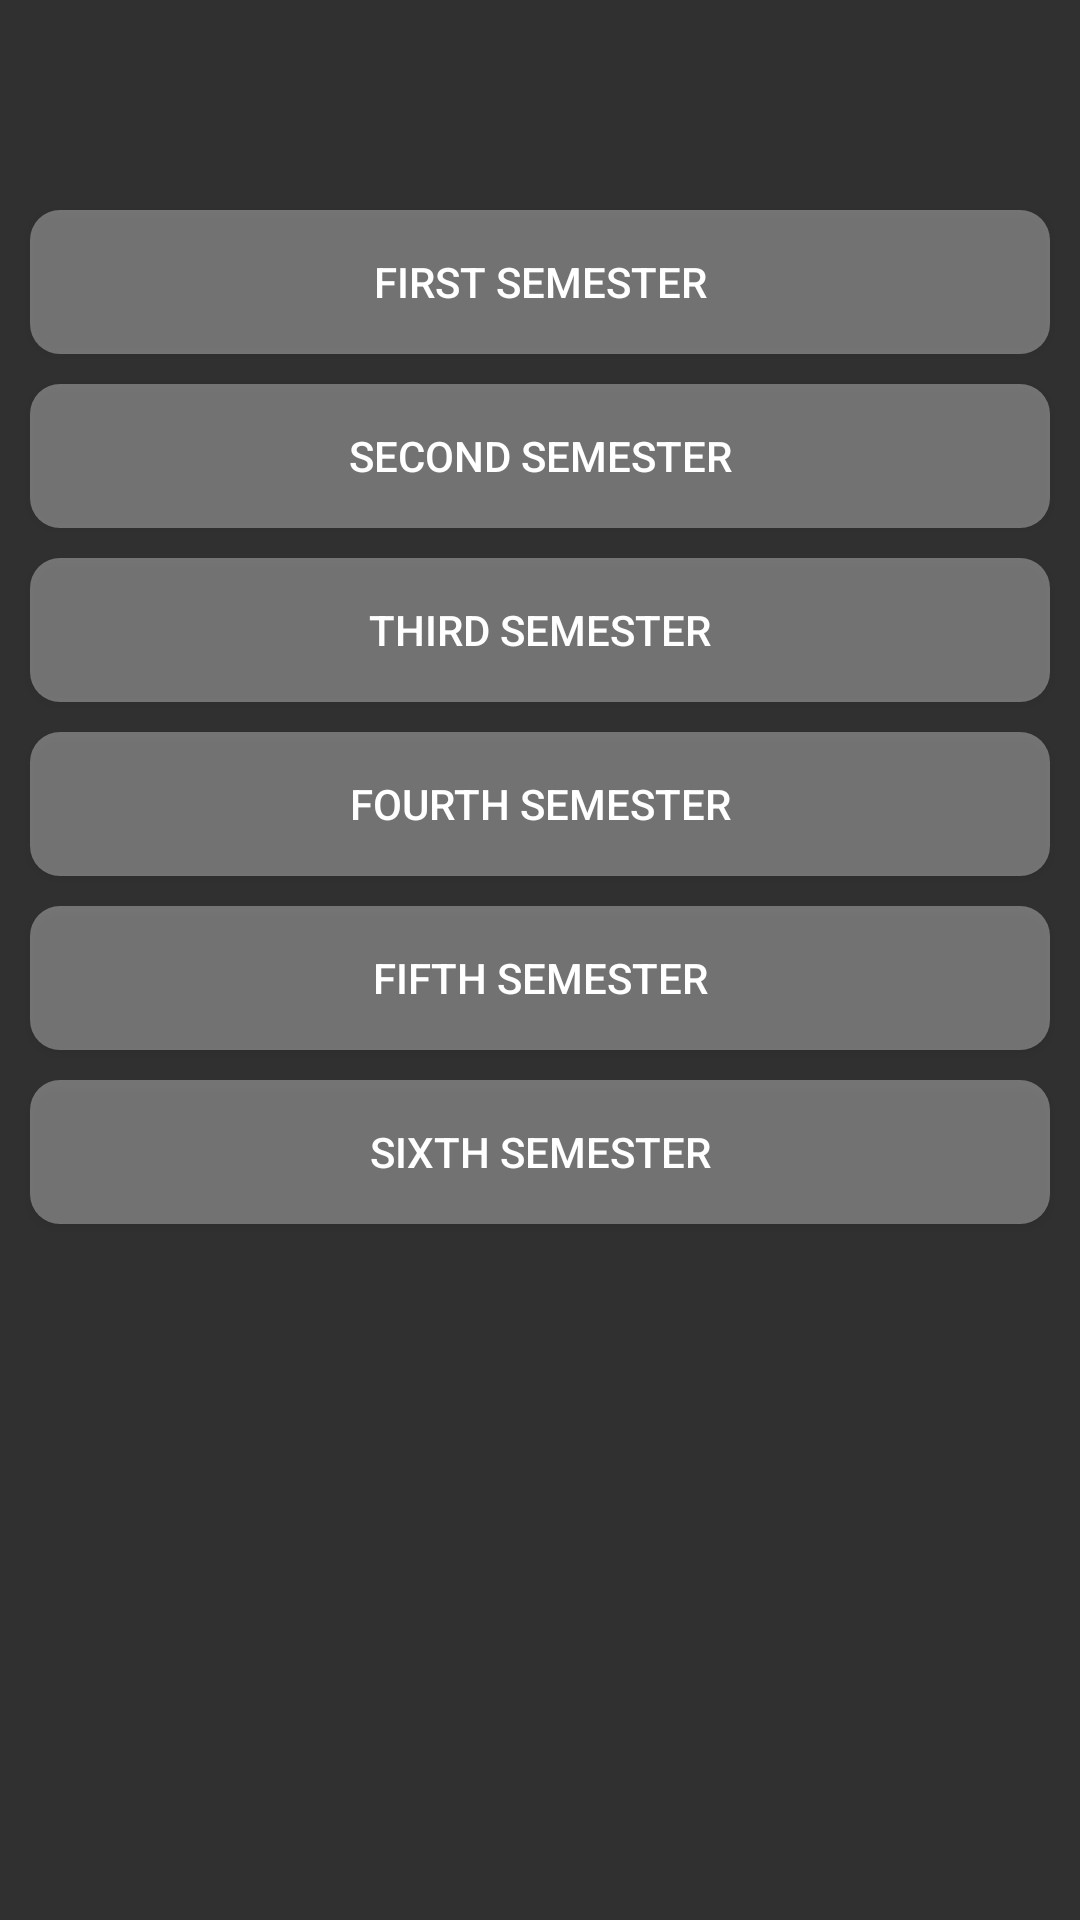

Layout XML and referenced resources for this Android screen:
<!-- AndroidManifest.xml: application theme Theme.Design.NoActionBar -->
<!-- res/layout/fragment_student_type_checker_for_assignment_fragment.xml -->
<?xml version="1.0" encoding="utf-8"?>
<androidx.constraintlayout.widget.ConstraintLayout xmlns:android="http://schemas.android.com/apk/res/android"
    xmlns:tools="http://schemas.android.com/tools"
    android:layout_width="match_parent"
    android:layout_height="match_parent"
    xmlns:app="http://schemas.android.com/apk/res-auto"
    tools:context=".student_type_checker_for_assignment_fragment">

    <Button
        android:id="@+id/firstSemAssignmentDisplay"
        android:layout_width="match_parent"
        android:layout_marginTop="70dp"
        android:background="@drawable/student_main_tab_layouts"
        android:layout_height="wrap_content"
        android:text="First Semester"
        android:layout_marginHorizontal="10dp"
        app:layout_constraintStart_toStartOf="parent"
        app:layout_constraintEnd_toEndOf="parent"
        app:layout_constraintTop_toTopOf="parent"/>

    <Button
        android:id="@+id/secondSemAssignmentDisplay"
        android:layout_width="match_parent"
        android:background="@drawable/student_main_tab_layouts"
        android:layout_height="wrap_content"
        android:text="Second Semester"
        android:layout_margin="10dp"
        app:layout_constraintStart_toStartOf="parent"
        app:layout_constraintEnd_toEndOf="parent"
        app:layout_constraintTop_toBottomOf="@+id/firstSemAssignmentDisplay"/>

    <Button
        android:id="@+id/thirdSemAssignmentDisplay"
        android:layout_width="match_parent"
        android:background="@drawable/student_main_tab_layouts"
        android:layout_height="wrap_content"
        android:text="Third Semester"
        android:layout_margin="10dp"
        app:layout_constraintStart_toStartOf="parent"
        app:layout_constraintEnd_toEndOf="parent"
        app:layout_constraintTop_toBottomOf="@+id/secondSemAssignmentDisplay"/>

    <Button
        android:id="@+id/fourthSemAssignmentDisplay"
        android:layout_width="match_parent"
        android:background="@drawable/student_main_tab_layouts"
        android:layout_height="wrap_content"
        android:text="Fourth Semester"
        android:layout_margin="10dp"
        app:layout_constraintStart_toStartOf="parent"
        app:layout_constraintEnd_toEndOf="parent"
        app:layout_constraintTop_toBottomOf="@+id/thirdSemAssignmentDisplay"/>

    <Button
        android:id="@+id/fifthSemAssignmentDisplay"
        android:layout_width="match_parent"
        android:background="@drawable/student_main_tab_layouts"
        android:layout_height="wrap_content"
        android:text="Fifth Semester"
        android:layout_margin="10dp"
        app:layout_constraintStart_toStartOf="parent"
        app:layout_constraintEnd_toEndOf="parent"
        app:layout_constraintTop_toBottomOf="@+id/fourthSemAssignmentDisplay"/>

    <Button
        android:id="@+id/sixthSemAssignmentDisplay"
        android:layout_width="match_parent"
        android:background="@drawable/student_main_tab_layouts"
        android:layout_height="wrap_content"
        android:text="Sixth Semester"
        android:layout_margin="10dp"
        app:layout_constraintStart_toStartOf="parent"
        app:layout_constraintEnd_toEndOf="parent"
        app:layout_constraintTop_toBottomOf="@+id/fifthSemAssignmentDisplay"/>



</androidx.constraintlayout.widget.ConstraintLayout>
<!-- resources referenced by this layout -->
<resources>
  <!-- drawable student_main_tab_layouts (drawable) -->
  <?xml version="1.0" encoding="utf-8"?>
  <shape xmlns:android="http://schemas.android.com/apk/res/android">
  
      <solid android:color="#55FFFFFF"/>
  
      <corners android:bottomLeftRadius="10dp"
          android:bottomRightRadius="10dp"
          android:topLeftRadius="10dp"
          android:topRightRadius="10dp"/>
  
  
  </shape>
</resources>
